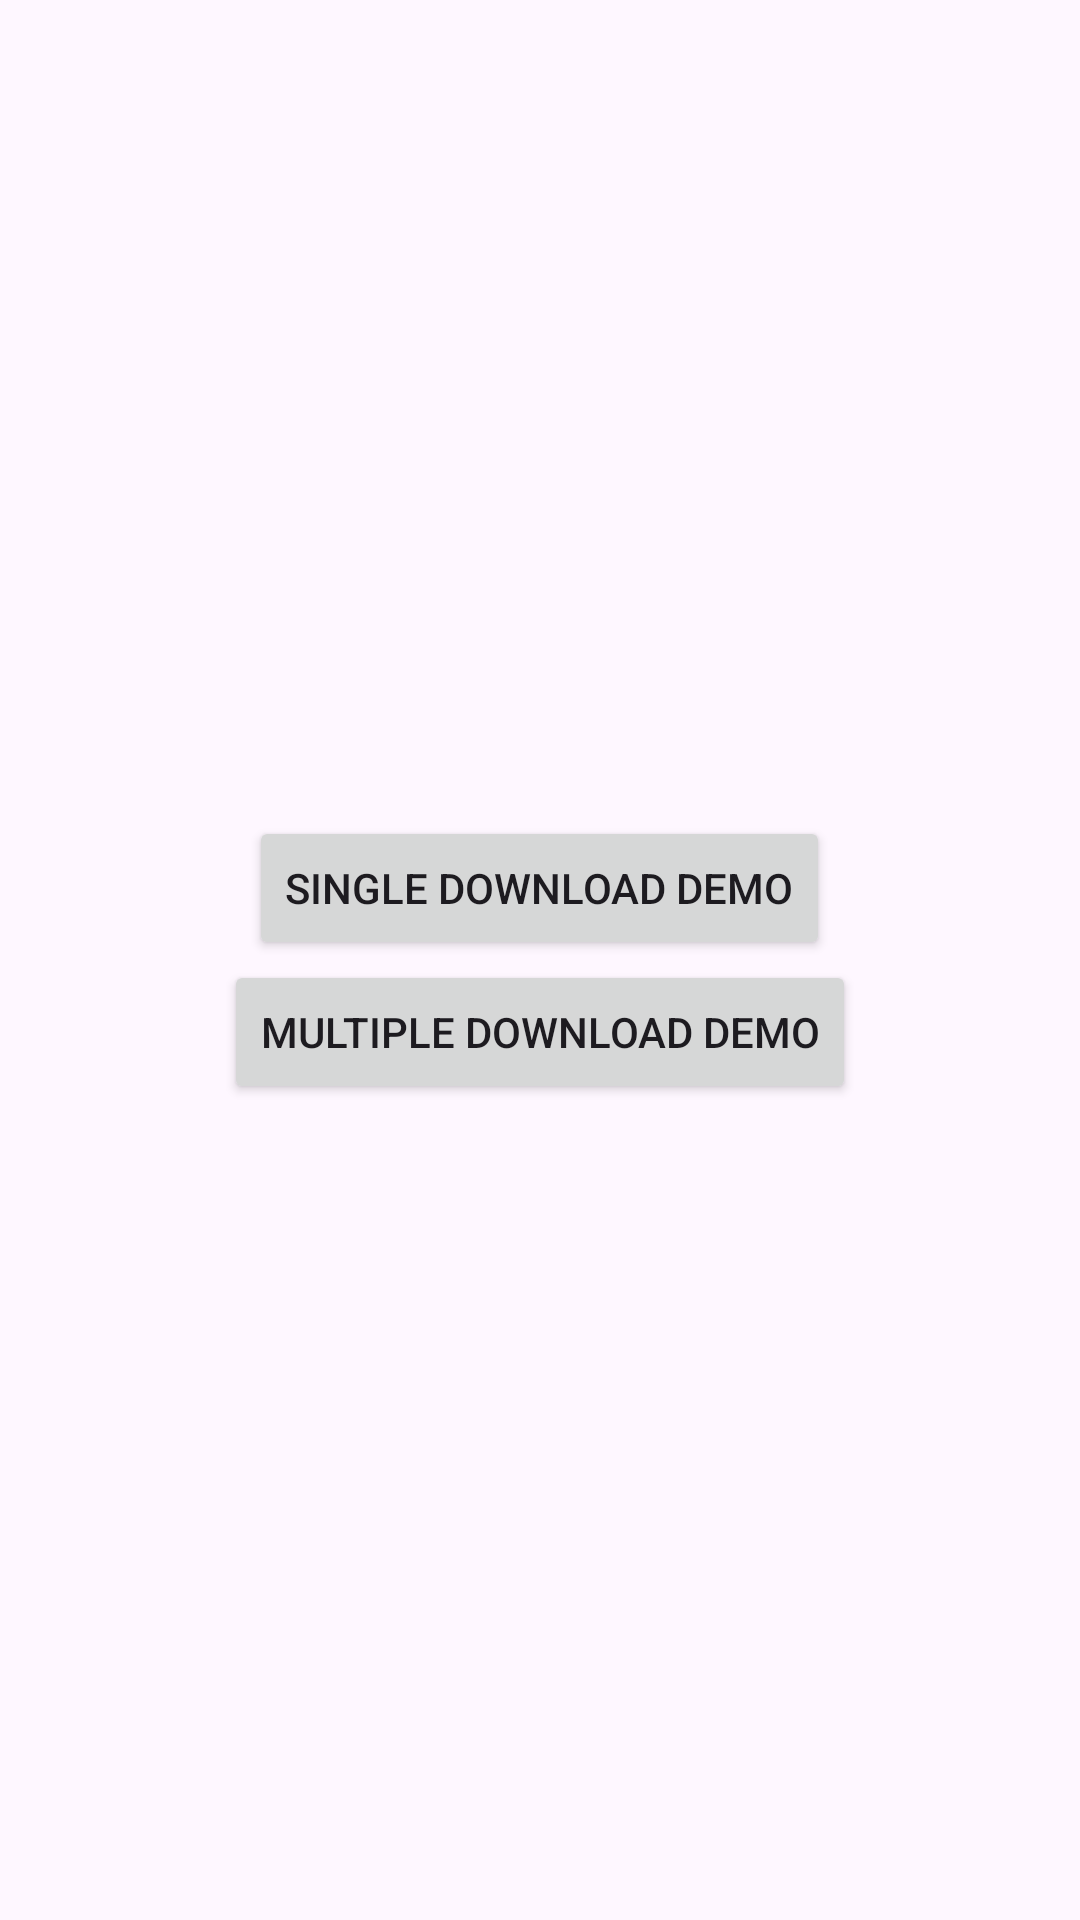

Produce the Android XML layout that renders to this screen, including the resource entries it uses.
<!-- AndroidManifest.xml: application theme Theme.DownloadDemo -->
<!-- res/layout/activity_main.xml -->
<?xml version="1.0" encoding="utf-8"?>
<layout xmlns:android="http://schemas.android.com/apk/res/android"
    xmlns:app="http://schemas.android.com/apk/res-auto"
    xmlns:tools="http://schemas.android.com/tools">

<LinearLayout
    android:layout_width="match_parent"
    android:layout_height="match_parent"
    android:gravity="center"
    android:orientation="vertical"
    tools:context=".MainActivity">

    <Button
        android:id="@+id/singleDownload"
        android:layout_width="wrap_content"
        android:layout_height="wrap_content"
        android:layout_gravity="center"
        android:text="Single Download Demo"
        app:layout_constraintBottom_toBottomOf="parent"
        app:layout_constraintEnd_toEndOf="parent"
        app:layout_constraintStart_toStartOf="parent"
        app:layout_constraintTop_toTopOf="parent" />

    <Button
        android:id="@+id/multipleDownload"
        android:layout_width="wrap_content"
        android:layout_height="wrap_content"
        android:layout_gravity="center"
        android:text="Multiple Download Demo"
        app:layout_constraintBottom_toBottomOf="parent"
        app:layout_constraintEnd_toEndOf="parent"
        app:layout_constraintStart_toStartOf="parent"
        app:layout_constraintTop_toTopOf="parent" />


</LinearLayout>
</layout>
<!-- resources referenced by this layout -->
<resources>
  <style name="Theme.DownloadDemo" parent="Base.Theme.DownloadDemo" />
  <style name="Base.Theme.DownloadDemo" parent="Theme.Material3.DayNight.NoActionBar">
          
          
      </style>
</resources>
